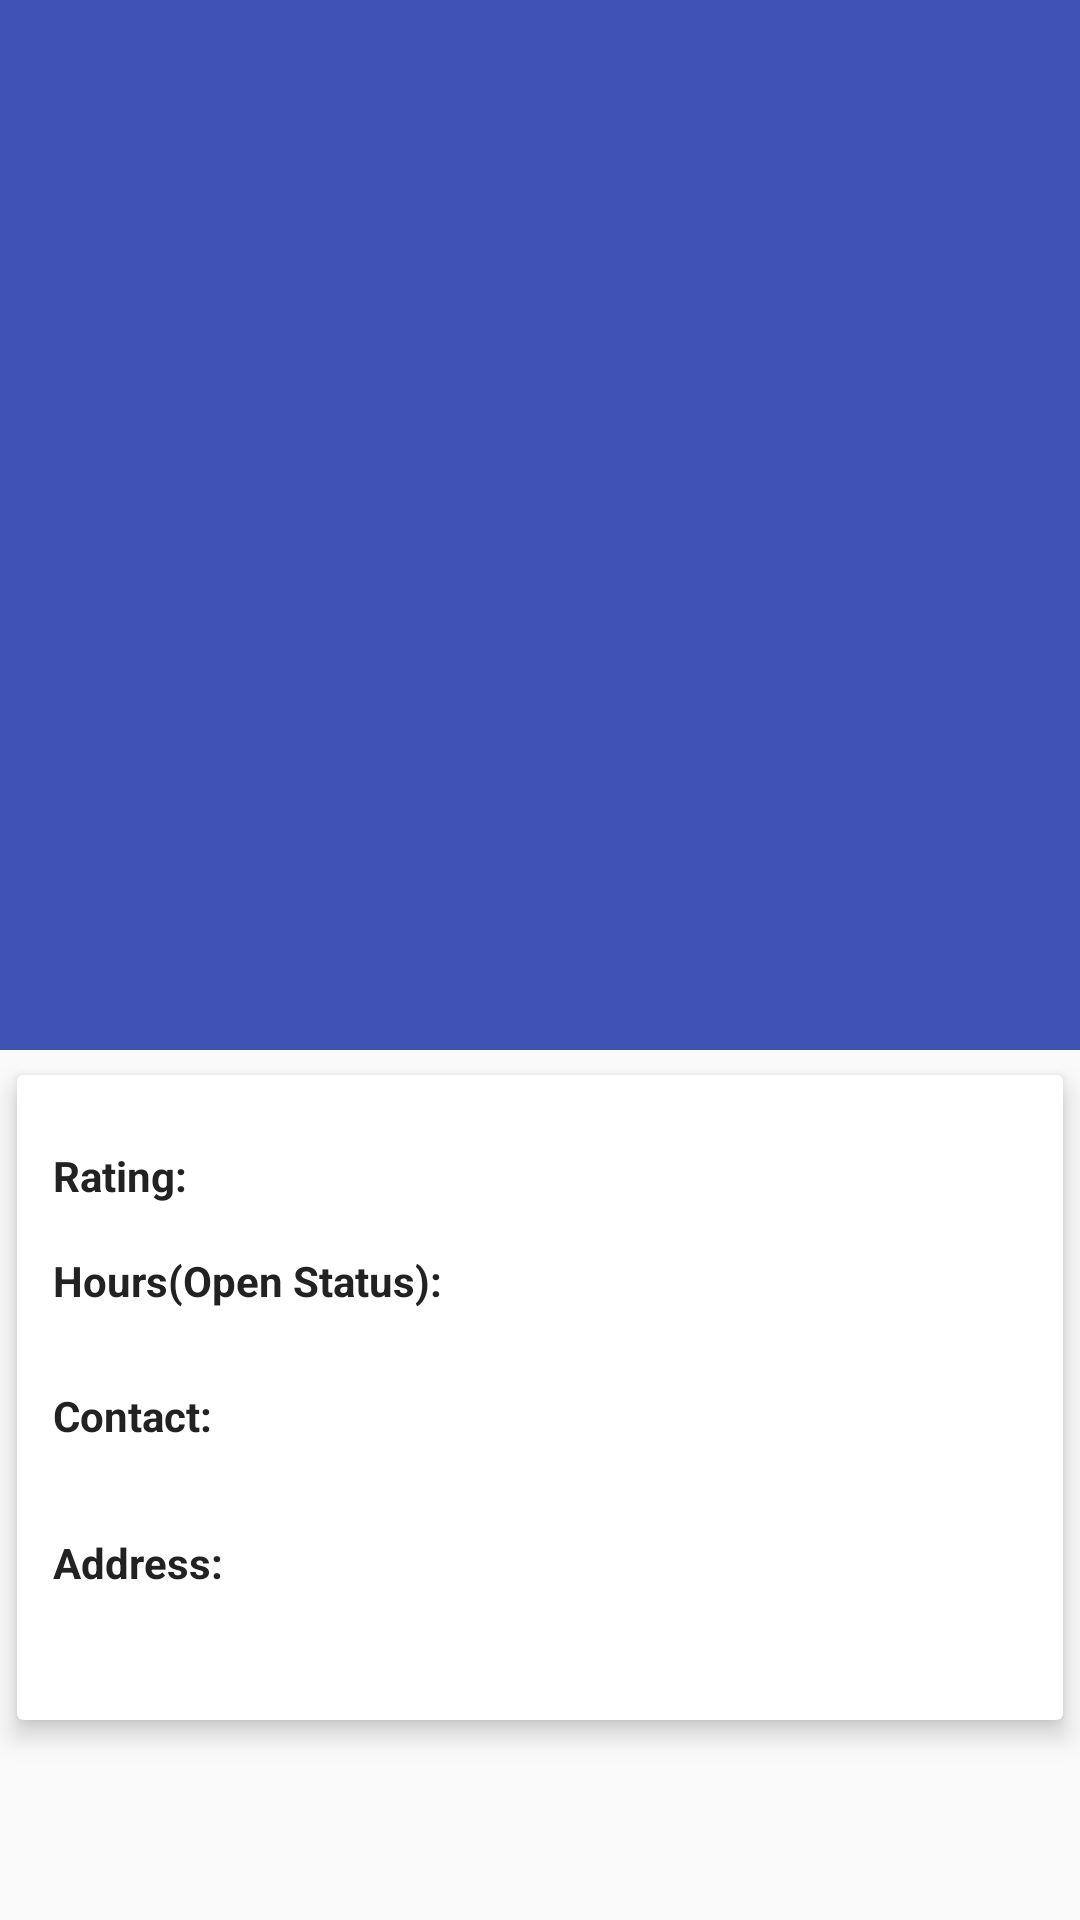

Produce the Android XML layout that renders to this screen, including the resource entries it uses.
<!-- AndroidManifest.xml: application theme ThemeNoActionBar -->
<!-- res/layout/venue_detail_frag.xml -->
<?xml version="1.0" encoding="utf-8"?>
<android.support.design.widget.CoordinatorLayout
    xmlns:android="http://schemas.android.com/apk/res/android"
    xmlns:app="http://schemas.android.com/apk/res-auto"
    android:layout_width="match_parent"
    android:layout_height="match_parent"
    android:fitsSystemWindows="true"
    >
  <android.support.design.widget.AppBarLayout
      android:id="@+id/app_bar_layout"
      android:layout_width="match_parent"
      android:layout_height="wrap_content"
      android:fitsSystemWindows="true"
      android:theme="@style/ThemeOverlay.AppCompat.Dark.ActionBar"
      >
    <android.support.design.widget.CollapsingToolbarLayout
        android:id="@+id/collapsing_toolbar"
        android:layout_width="match_parent"
        android:layout_height="350dp"
        android:fitsSystemWindows="true"
        app:contentScrim="?attr/colorPrimary"
        app:expandedTitleTextAppearance="@android:color/transparent"
        app:layout_scrollFlags="scroll|exitUntilCollapsed"
        >

      <ImageView
          android:id="@+id/best_pic"
          android:layout_width="match_parent"
          android:layout_height="350dp"
          android:contentDescription="@string/app_name"
          android:fitsSystemWindows="true"
          android:scaleType="centerCrop"
          app:layout_collapseMode="parallax"
          />
      <android.support.v7.widget.Toolbar
          android:id="@+id/toolbar"
          android:layout_width="match_parent"
          android:layout_height="?attr/actionBarSize"
          app:layout_collapseMode="pin"
          app:popupTheme="@style/ThemeOverlay.AppCompat.Light"
          />
    </android.support.design.widget.CollapsingToolbarLayout>
  </android.support.design.widget.AppBarLayout>
  <android.support.v4.widget.NestedScrollView
      android:id="@+id/scroll"
      android:layout_width="match_parent"
      android:layout_height="match_parent"
      android:clipToPadding="false"
      app:layout_behavior="@string/appbar_scrolling_view_behavior"
      >

    <android.support.v7.widget.CardView xmlns:android="http://schemas.android.com/apk/res/android"
        xmlns:card_view="http://schemas.android.com/apk/res-auto"
        android:layout_width="match_parent"
        android:layout_height="wrap_content"
        android:layout_marginBottom="16dp"
        card_view:cardElevation="5dp"
        card_view:cardUseCompatPadding="true"
        >

      <LinearLayout
          android:layout_width="match_parent"
          android:layout_height="wrap_content"
          android:orientation="vertical"
          android:padding="12dp"
          >

        <LinearLayout
            android:layout_width="wrap_content"
            android:layout_height="wrap_content"
            android:layout_marginTop="12dp"
            android:orientation="horizontal"
            >
          <TextView
              android:id="@+id/rating_label"
              android:text="Rating: "
              android:textColor="@color/black"
              android:textStyle="bold"
              style="@style/PrimaryTextMedium"
              />

          <TextView
              android:id="@+id/rating"
              android:layout_marginLeft="10dp"
              android:textColor="@color/black"
              style="@style/PrimaryTextMedium"
              />

        </LinearLayout>

        <LinearLayout
            android:layout_width="wrap_content"
            android:layout_height="wrap_content"
            android:layout_marginTop="16dp"
            android:orientation="horizontal"
            >
          <TextView
              android:id="@+id/hours_label"
              android:text="Hours(Open Status): "
              android:textColor="@color/black"
              android:textStyle="bold"
              style="@style/PrimaryTextMedium"
              />

          <TextView
              android:id="@+id/hours"
              android:layout_marginLeft="10dp"
              android:textColor="@color/black"
              style="@style/PrimaryTextMedium"
              />
        </LinearLayout>

        <LinearLayout
            android:layout_width="wrap_content"
            android:layout_height="wrap_content"
            android:layout_marginTop="16dp"
            android:orientation="horizontal"
            >
          <TextView
              android:id="@+id/contact_label"
              android:text="Contact: "
              android:textColor="@color/black"
              android:textStyle="bold"
              style="@style/PrimaryTextMedium"
              />

          <TextView
              android:id="@+id/contact"
              android:padding="10dp"
              android:textColor="@color/black"
              style="@style/PrimaryTextMedium"
              />
        </LinearLayout>

        <TextView
            android:id="@+id/address_label"
            android:layout_marginTop="20dp"
            android:text="Address:"
            android:textColor="@color/black"
            android:textStyle="bold"
            style="@style/PrimaryTextMedium"
            />

        <TextView
            android:id="@+id/address"
            android:layout_marginTop="12dp"
            android:textColor="@color/black"
            style="@style/PrimaryTextMedium"
            />
      </LinearLayout>
    </android.support.v7.widget.CardView>
  </android.support.v4.widget.NestedScrollView>
</android.support.design.widget.CoordinatorLayout>
<!-- resources referenced by this layout -->
<resources>
  <color name="black">#222222</color>
  <string name="app_name">Foursquare</string>
  <style name="PrimaryTextMedium" parent="WrapStyle">
      <item name="android:textColor">@color/white</item>
      <item name="android:textSize">14sp</item>
    </style>
  <style name="ThemeNoActionBar" parent="AppTheme">
      <item name="android:windowActionBar">false</item>
      <item name="android:windowNoTitle">true</item>
    </style>
  <style name="WrapStyle">
      <item name="android:layout_width">wrap_content</item>
      <item name="android:layout_height">wrap_content</item>
    </style>
  <color name="white">#FFFFFF</color>
  <style name="AppTheme" parent="Theme.AppCompat.Light.NoActionBar">
      
      <item name="colorPrimary">@color/colorPrimary</item>
      <item name="colorPrimaryDark">@color/colorPrimaryDark</item>
      <item name="colorAccent">@color/colorAccent</item>
    </style>
  <color name="colorPrimary">#3F51B5</color>
  <color name="colorPrimaryDark">#303F9F</color>
  <color name="colorAccent">#FF4081</color>
</resources>
